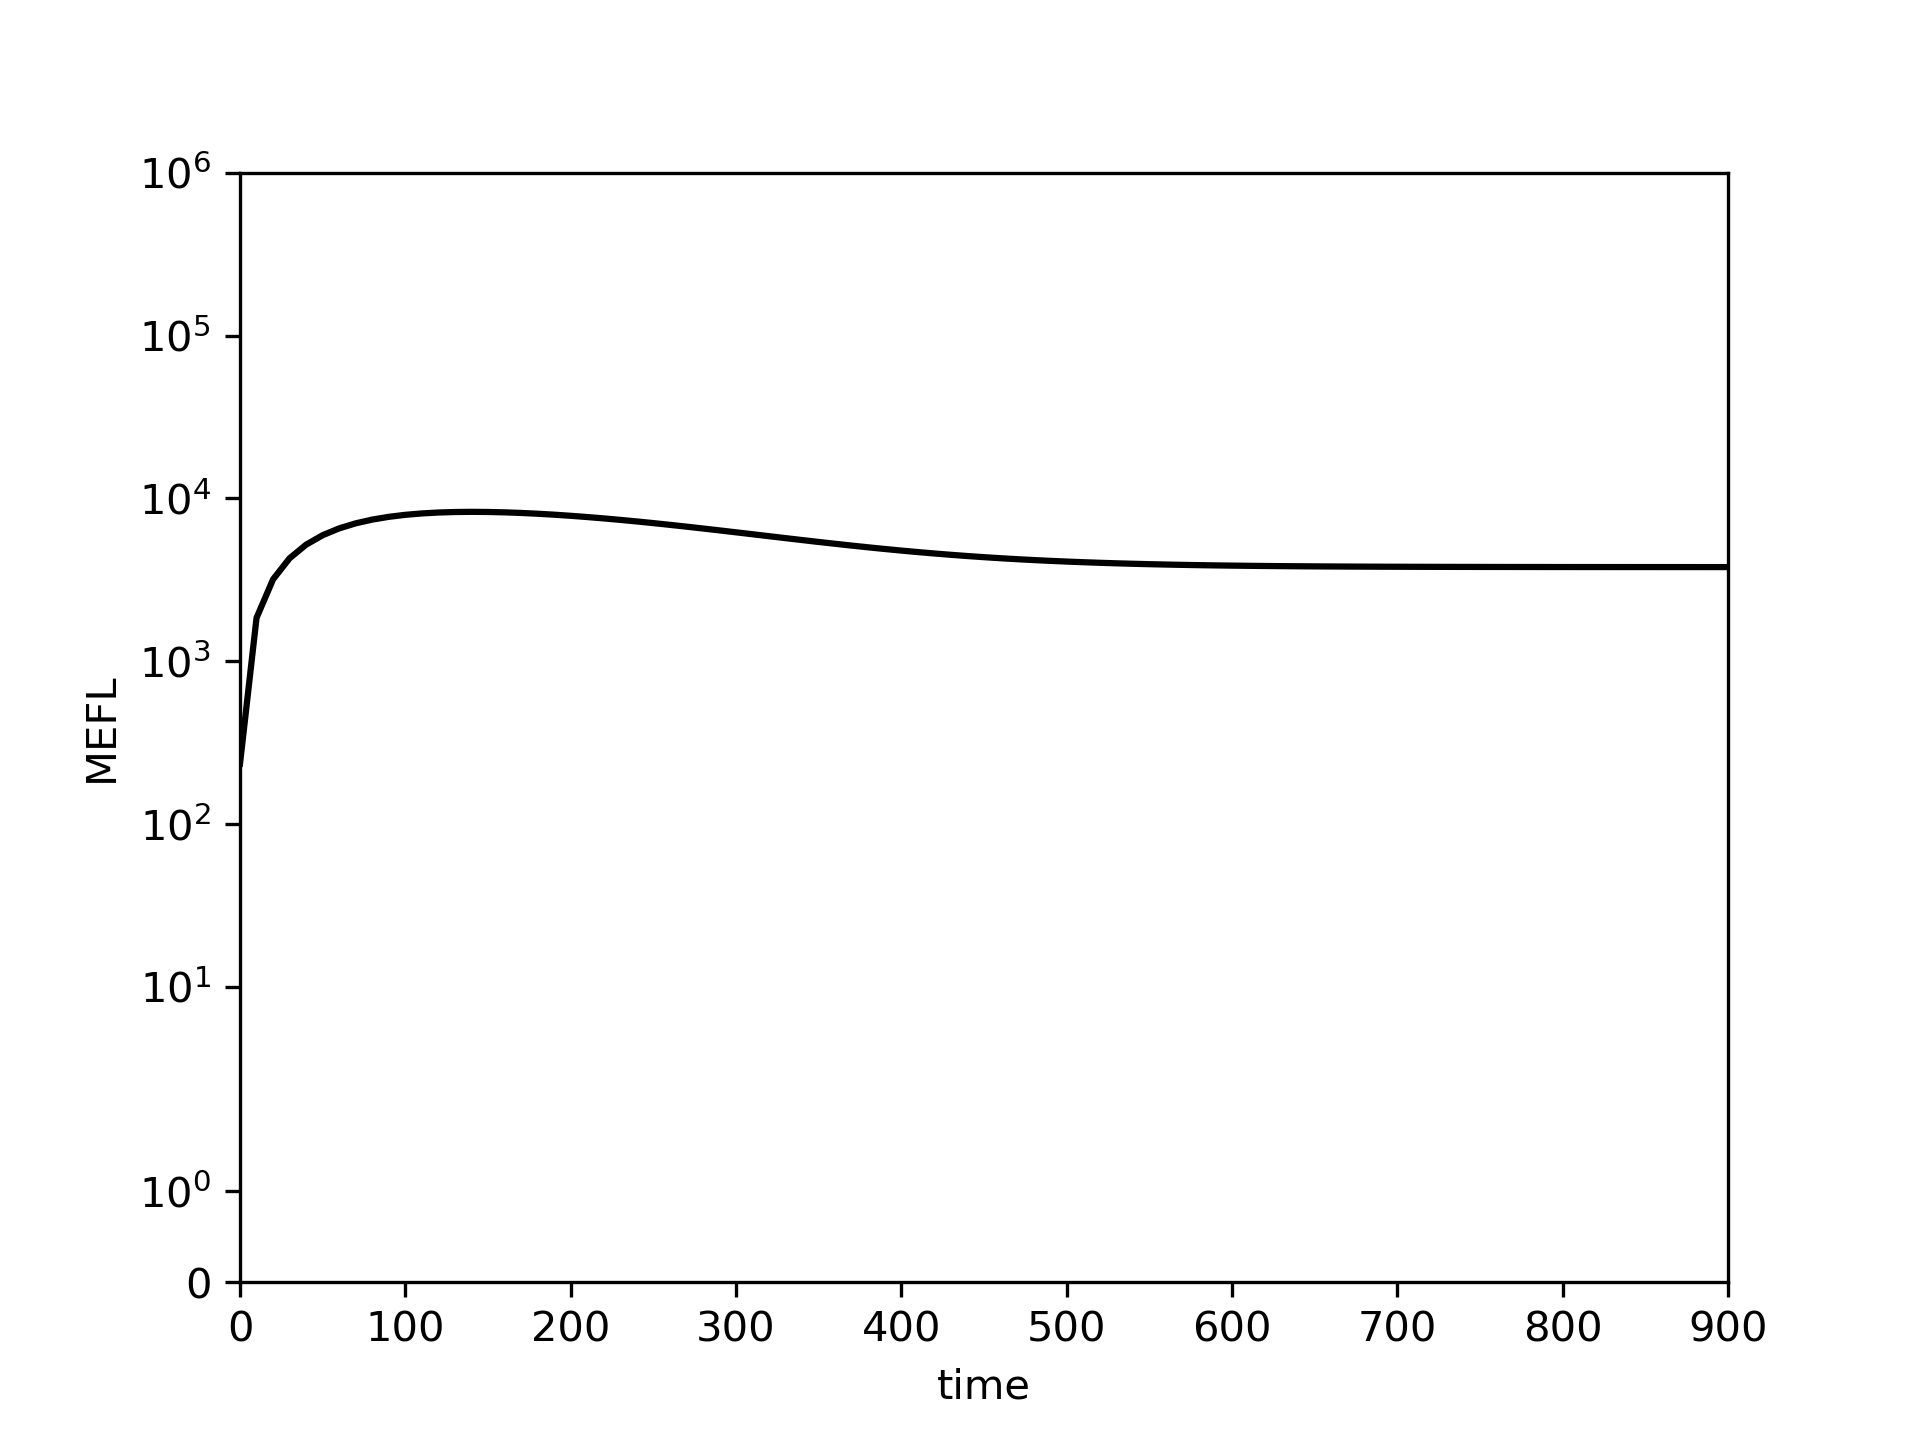

The file beside this chart, header and first rows:
0.0, 10.0, 20.0, 30.0, 40.0, 50.0, 60.0, 70.0, 80.0, 90.0, 100.0, 110.0, 120.0, 130.0, 140.0, 150.0, 160.0, 170.0, 180.0, 190.0, 200.0, 210.0, 220.0, 230.0
234.6, 1847, 3185, 4291, 5201, 5945, 6548, 7032, 7414, 7709, 7931, 8090, 8194, 8253, 8272, 8257, 8214, 8145, 8055, 7947, 7823, 7687, 7540, 7384
